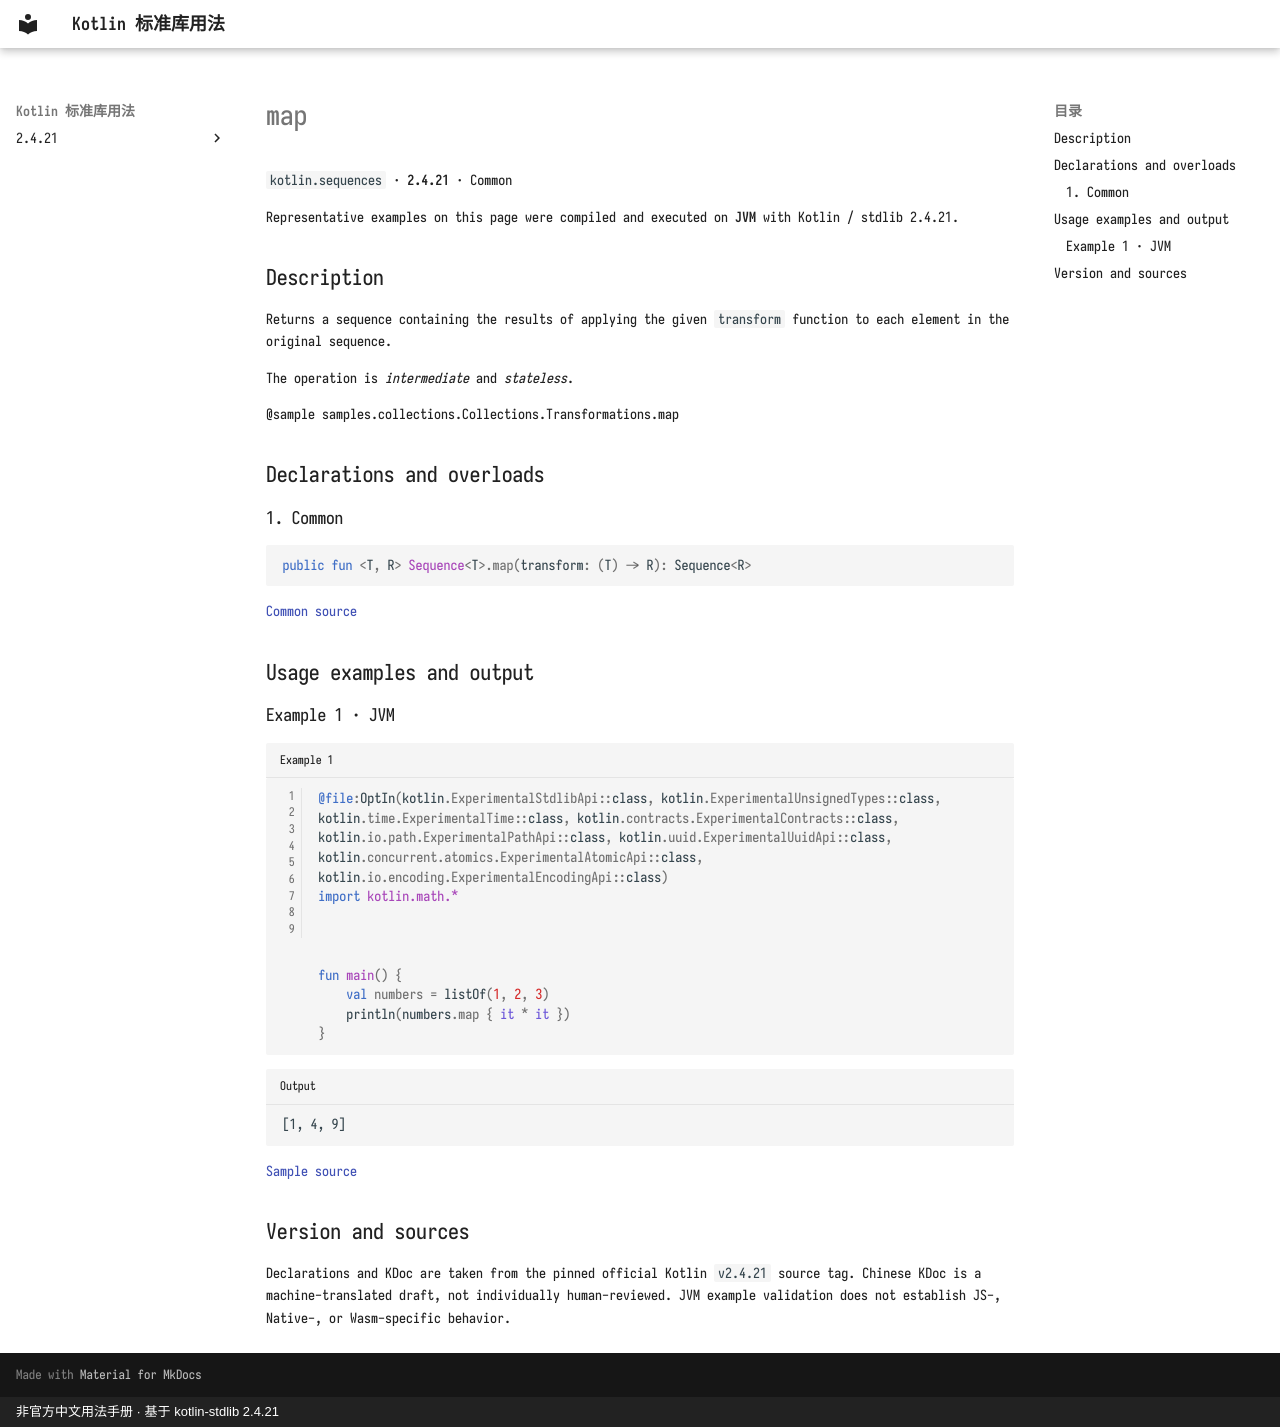

repository: oooooooko/kotlin-stdlib-docs · page: en/api/kotlin.sequences/map--60be9861/index.html · generator: mkdocs · copyright: 非官方中文用法手册 · 基于 kotlin-stdlib 2.4.21

# map

`kotlin.sequences` · **2.4.21** · Common

Representative examples on this page were compiled and executed on **JVM** with Kotlin / stdlib 2.4.21.

## Description

Returns a sequence containing the results of applying the given `transform` function
to each element in the original sequence.

The operation is _intermediate_ and _stateless_.

@sample samples.collections.Collections.Transformations.map

## Declarations and overloads

### 1. Common

```kotlin
public fun <T, R> Sequence<T>.map(transform: (T) -> R): Sequence<R>
```

[Common source](https://github.com/JetBrains/kotlin/blob/v2.4.21/libraries/stdlib/common/src/generated/_Sequences.kt#L1255)

## Usage examples and output

### Example 1 · JVM

```kotlin title="Example 1" linenums="1"
@file:OptIn(kotlin.ExperimentalStdlibApi::class, kotlin.ExperimentalUnsignedTypes::class, kotlin.time.ExperimentalTime::class, kotlin.contracts.ExperimentalContracts::class, kotlin.io.path.ExperimentalPathApi::class, kotlin.uuid.ExperimentalUuidApi::class, kotlin.concurrent.atomics.ExperimentalAtomicApi::class, kotlin.io.encoding.ExperimentalEncodingApi::class)
import kotlin.math.*



fun main() {
    val numbers = listOf(1, 2, 3)
    println(numbers.map { it * it })
}
```

```text title="Output"
[1, 4, 9]
```

[Sample source](https://github.com/JetBrains/kotlin/blob/v2.4.21/libraries/stdlib/samples/test/samples/collections/collections.kt#L882)

## Version and sources

Declarations and KDoc are taken from the pinned official Kotlin `v2.4.21` source tag. Chinese KDoc is a machine-translated draft, not individually human-reviewed. JVM example validation does not establish JS-, Native-, or Wasm-specific behavior.
